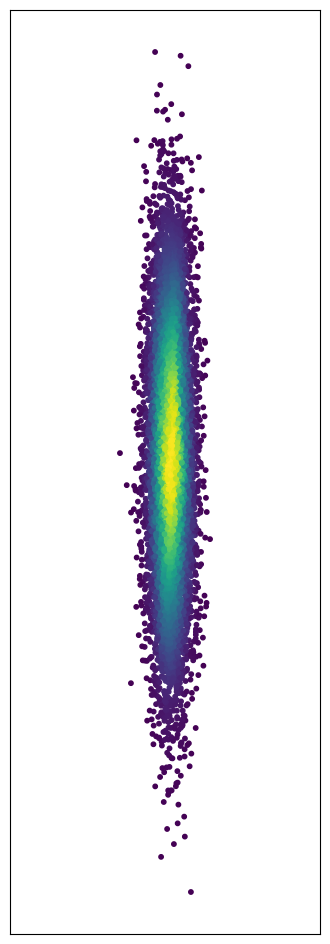
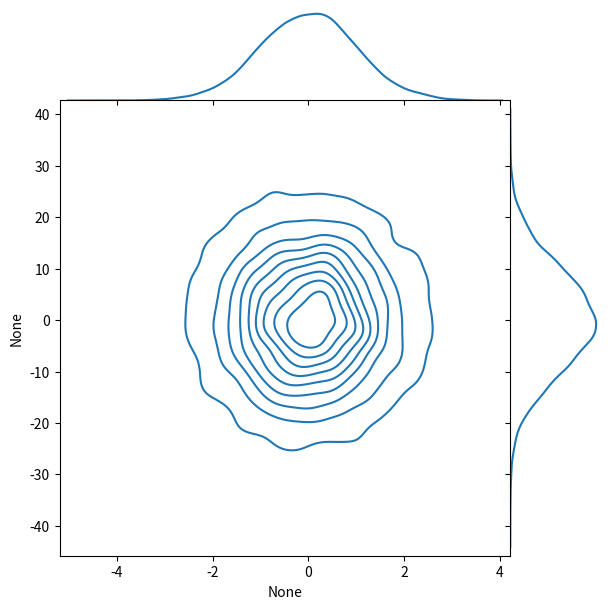

Write the Python code that produced these figures, in order. (Note: this script raises an exception after producing the figures.)
# -*- coding: utf-8 -*-
"""
Created on Mon Oct 29 19:00:43 2018

@author: deepak90
"""

import numpy as np
import matplotlib.pyplot as plt
import matplotlib.cm as cm
from scipy.stats import gaussian_kde
import seaborn as sns

mean = np.array([0,0])

cov = np.ndarray((2,2), dtype = 'float')

cov[0,0] = 2
cov[1,1] = 1

cov = [[1,0],[0,100]]

print(cov)

RandomData = np.random.multivariate_normal(mean, cov, size=10000)
X = RandomData[:,0]
Y = RandomData[:,1]
xy = np.vstack([X,Y])
Z = gaussian_kde(xy)(xy)


print(np.shape(RandomData))

plt.figure(figsize=(4,12))
fig = plt.scatter(X, Y,c=Z,s = 10)
plt.xlim(-10,10)
plt.axis('equal')
fig.axes.get_xaxis().set_visible(False)
fig.axes.get_yaxis().set_visible(False)
plt.savefig('verticalScatter.png',dpi=150)


sns.jointplot(x=X, y=Y, kind='kde', space=0)
sns.plt.gca().set_aspect('equal', adjustable='box')




